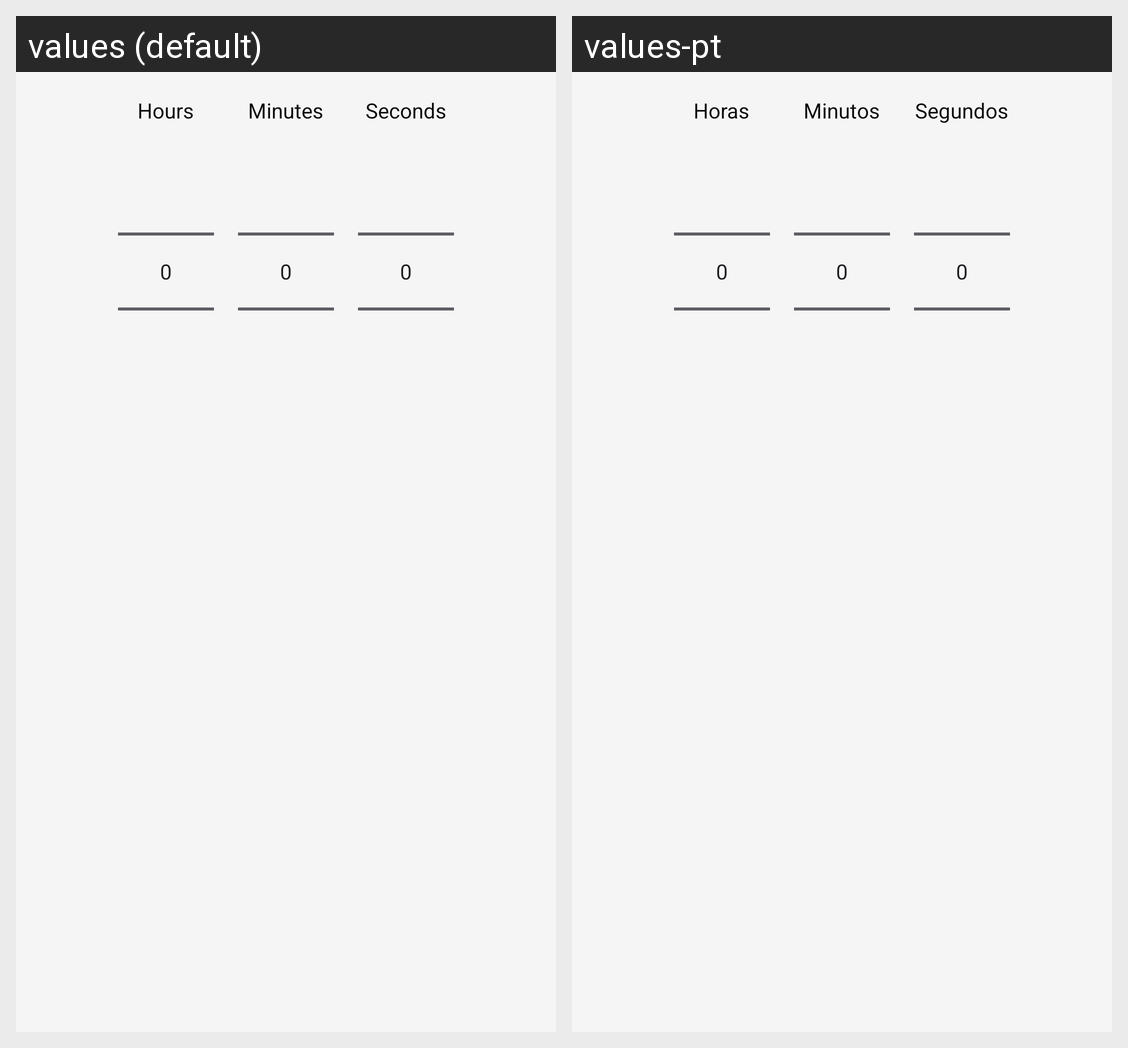

Translations of the strings shown on this Android screen, per locale in the grid:
Android screen res/layout/preference_dialog_timepicker.xml rendered under 2 locales, left to right: values (default), values-pt. Device: Nexus 5 (rendered at 1080×1920; each locale shown at half size, 540×960, under a caption strip naming it); theme Theme.TCC.
Strings drawn on this screen, with the default value and each locale's value (text and hints the layout hard-codes, and strings that could not be matched under every locale, appear in the picture but are not listed):

hours
  values: Hours
  values-pt: Horas

minutes
  values: Minutes
  values-pt: Minutos

seconds
  values: Seconds
  values-pt: Segundos
